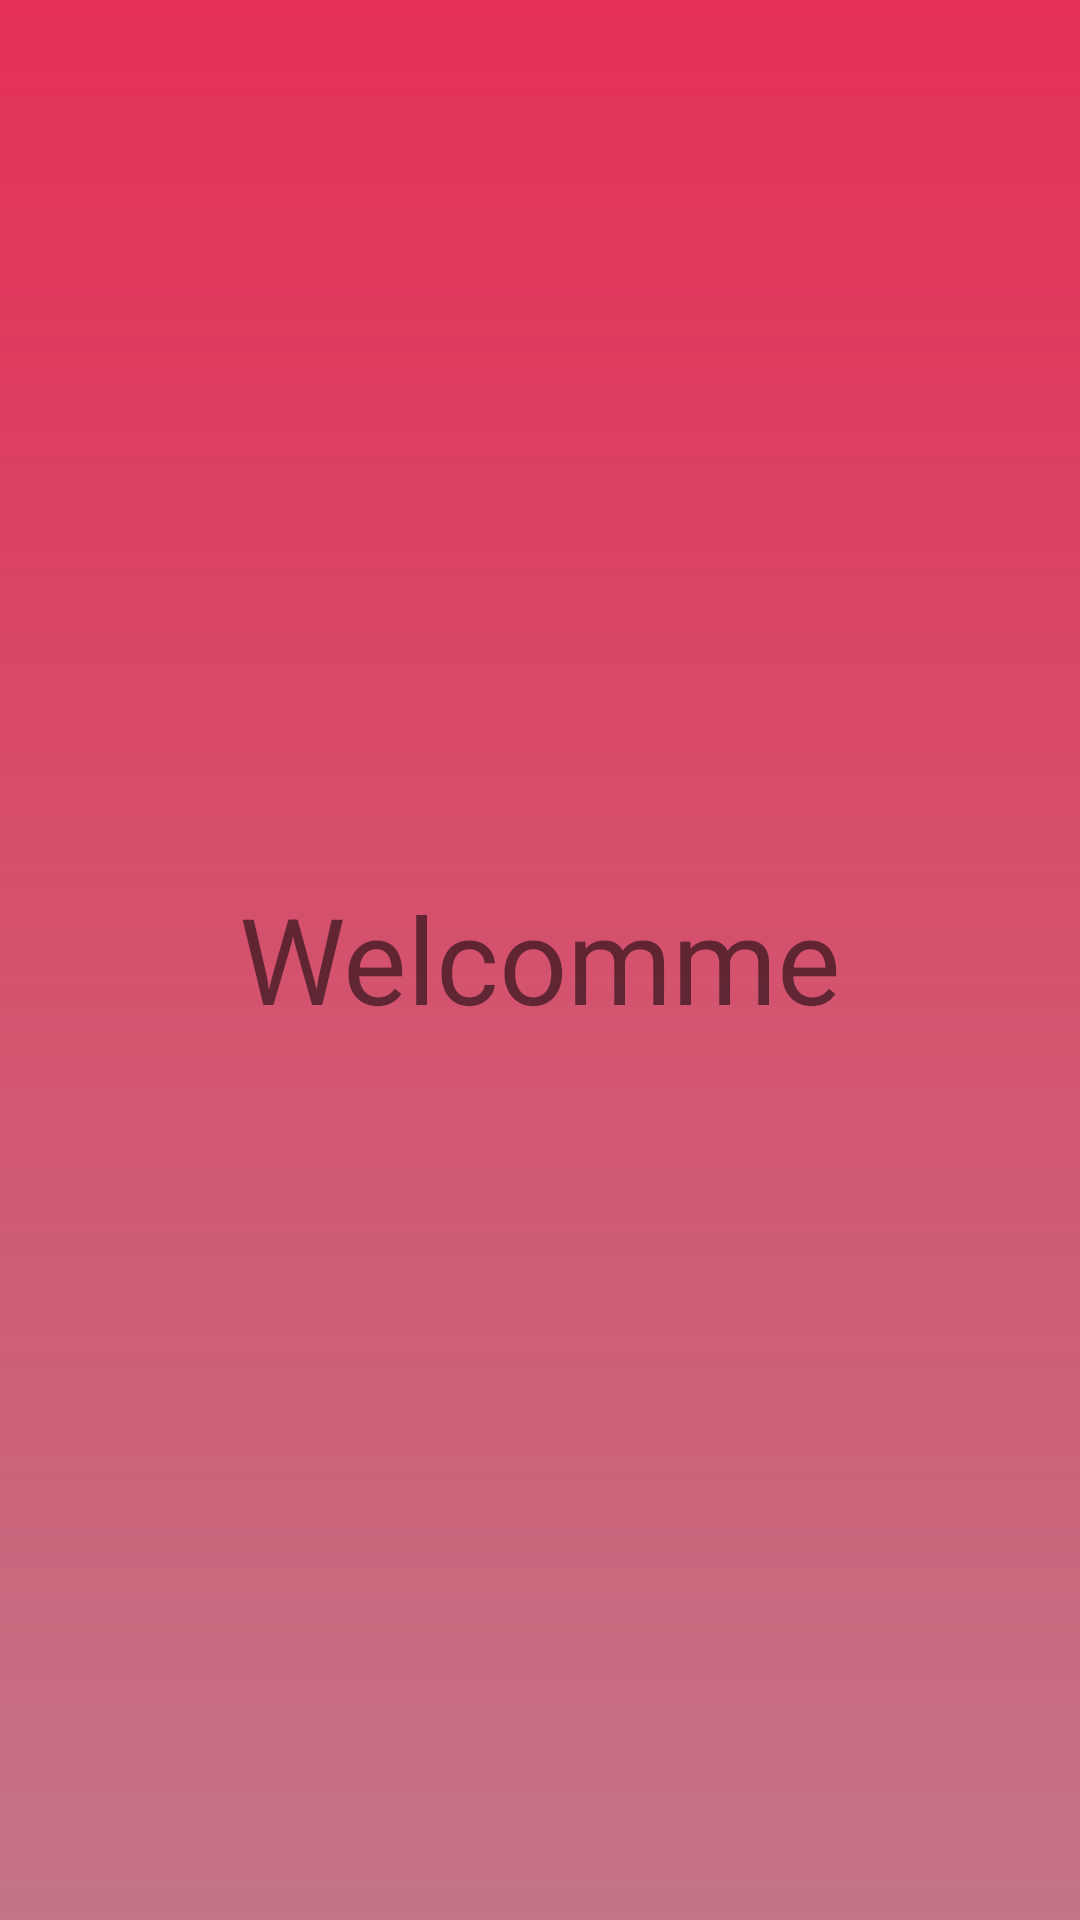

The Android layout XML behind this screen, and the referenced resources:
<!-- AndroidManifest.xml: application theme Theme.FoodAPP -->
<!-- res/layout/activity_compte.xml -->
<?xml version="1.0" encoding="utf-8"?>
<androidx.constraintlayout.widget.ConstraintLayout xmlns:android="http://schemas.android.com/apk/res/android"
    xmlns:app="http://schemas.android.com/apk/res-auto"
    xmlns:tools="http://schemas.android.com/tools"
    android:layout_width="match_parent"
    android:layout_height="match_parent"
    android:background="@drawable/bg_gradient"
    tools:context=".CompteActivity">

    <TextView
        android:id="@+id/textView"
        android:layout_width="wrap_content"
        android:layout_height="wrap_content"
        android:text="Welcomme"
        android:textSize="40dp"
        app:layout_constraintBottom_toBottomOf="parent"
        app:layout_constraintEnd_toEndOf="parent"
        app:layout_constraintStart_toStartOf="parent"
        app:layout_constraintTop_toTopOf="parent"
        app:layout_constraintVertical_bias="0.499" />
</androidx.constraintlayout.widget.ConstraintLayout>
<!-- resources referenced by this layout -->
<resources>
  <!-- drawable bg_gradient (drawable) -->
  <?xml version="1.0" encoding="utf-8"?>
  <shape xmlns:android="http://schemas.android.com/apk/res/android">
      <gradient
          android:startColor="#E43055"
          android:endColor="#C47487"
          android:angle="270"
          />
  
  </shape>
  <style name="Theme.FoodAPP" parent="Theme.AppCompat.Light.NoActionBar">
          
          <item name="colorPrimary">@color/purple_500</item>
          <item name="colorPrimaryVariant">@color/purple_700</item>
          <item name="colorOnPrimary">@color/white</item>
          
          <item name="colorSecondary">@color/teal_200</item>
          <item name="colorSecondaryVariant">@color/teal_700</item>
          <item name="colorOnSecondary">@color/black</item>
          
          <item name="android:statusBarColor" tools:targetApi="l">?attr/colorPrimaryVariant</item>
          
      </style>
  <color name="purple_500">#FF6200EE</color>
  <color name="purple_700">#FF3700B3</color>
  <color name="white">#FFFFFFFF</color>
  <color name="teal_200">#FF03DAC5</color>
  <color name="teal_700">#FF018786</color>
  <color name="black">#FF000000</color>
</resources>
